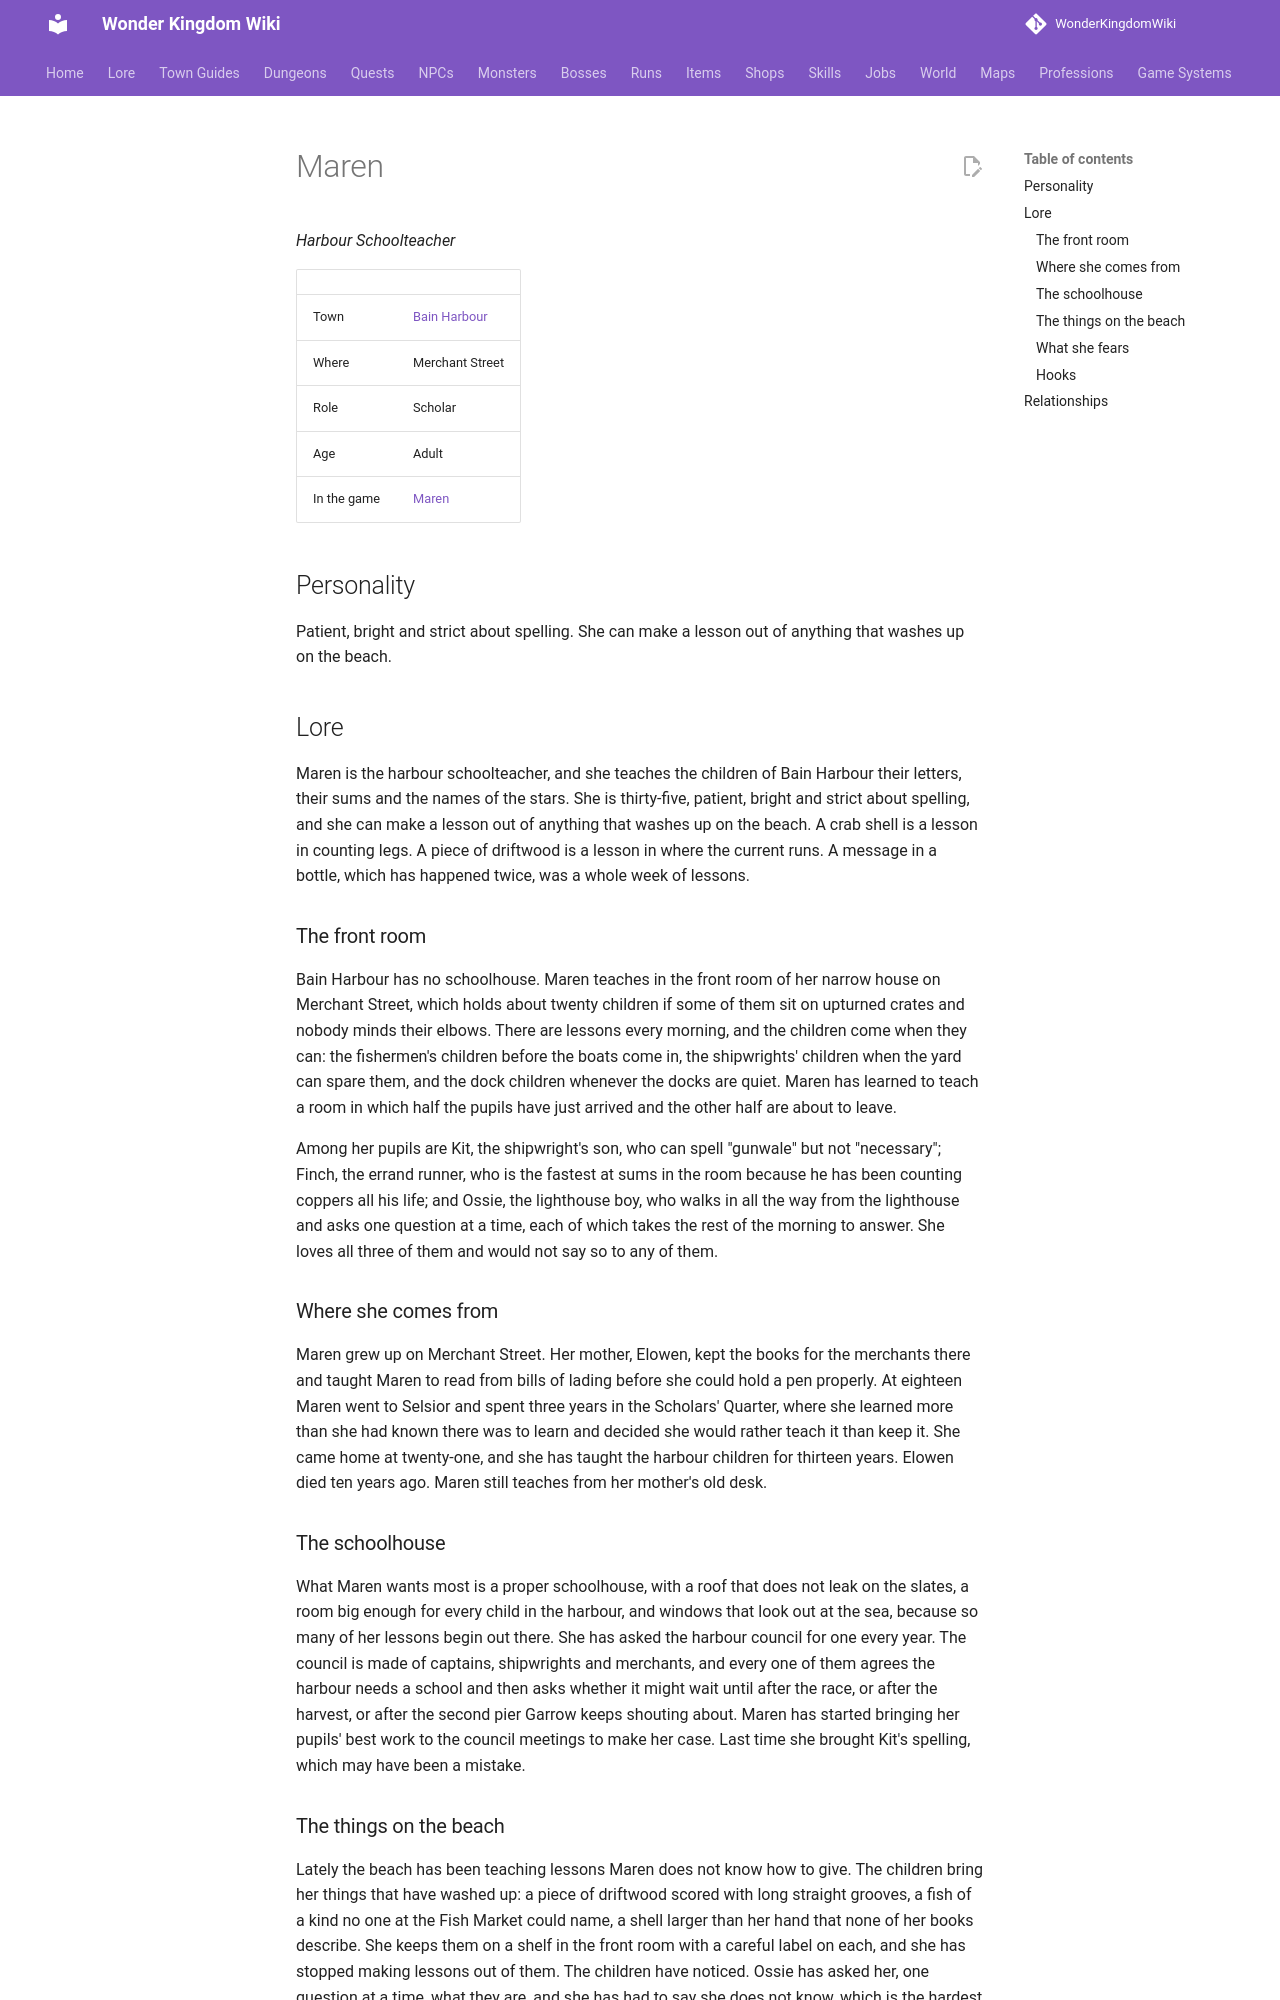

repository: alonohana627/WonderKingdomWiki · page: lore/people/bain-harbour/maren/index.html · generator: mkdocs

<!-- Generated by tools/people.py from data/people/. Do not edit: changes are overwritten. -->

# Maren

*Harbour Schoolteacher*

|  |  |
|---|---|
| Town | [Bain Harbour](../../towns/bain-harbour.md) |
| Where | Merchant Street |
| Role | Scholar |
| Age | Adult |
| In the game | [Maren](../../../npcs/maren.md) |

## Personality

Patient, bright and strict about spelling. She can make a lesson out of anything that washes up on the beach.

## Lore

Maren is the harbour schoolteacher, and she teaches the children of Bain Harbour their letters, their sums and the names of the stars. She is thirty-five, patient, bright and strict about spelling, and she can make a lesson out of anything that washes up on the beach. A crab shell is a lesson in counting legs. A piece of driftwood is a lesson in where the current runs. A message in a bottle, which has happened twice, was a whole week of lessons.

### The front room

Bain Harbour has no schoolhouse. Maren teaches in the front room of her narrow house on Merchant Street, which holds about twenty children if some of them sit on upturned crates and nobody minds their elbows. There are lessons every morning, and the children come when they can: the fishermen's children before the boats come in, the shipwrights' children when the yard can spare them, and the dock children whenever the docks are quiet. Maren has learned to teach a room in which half the pupils have just arrived and the other half are about to leave.

Among her pupils are Kit, the shipwright's son, who can spell "gunwale" but not "necessary"; Finch, the errand runner, who is the fastest at sums in the room because he has been counting coppers all his life; and Ossie, the lighthouse boy, who walks in all the way from the lighthouse and asks one question at a time, each of which takes the rest of the morning to answer. She loves all three of them and would not say so to any of them.

### Where she comes from

Maren grew up on Merchant Street. Her mother, Elowen, kept the books for the merchants there and taught Maren to read from bills of lading before she could hold a pen properly. At eighteen Maren went to Selsior and spent three years in the Scholars' Quarter, where she learned more than she had known there was to learn and decided she would rather teach it than keep it. She came home at twenty-one, and she has taught the harbour children for thirteen years. Elowen died ten years ago. Maren still teaches from her mother's old desk.

### The schoolhouse

What Maren wants most is a proper schoolhouse, with a roof that does not leak on the slates, a room big enough for every child in the harbour, and windows that look out at the sea, because so many of her lessons begin out there. She has asked the harbour council for one every year. The council is made of captains, shipwrights and merchants, and every one of them agrees the harbour needs a school and then asks whether it might wait until after the race, or after the harvest, or after the second pier Garrow keeps shouting about. Maren has started bringing her pupils' best work to the council meetings to make her case. Last time she brought Kit's spelling, which may have been a mistake.
